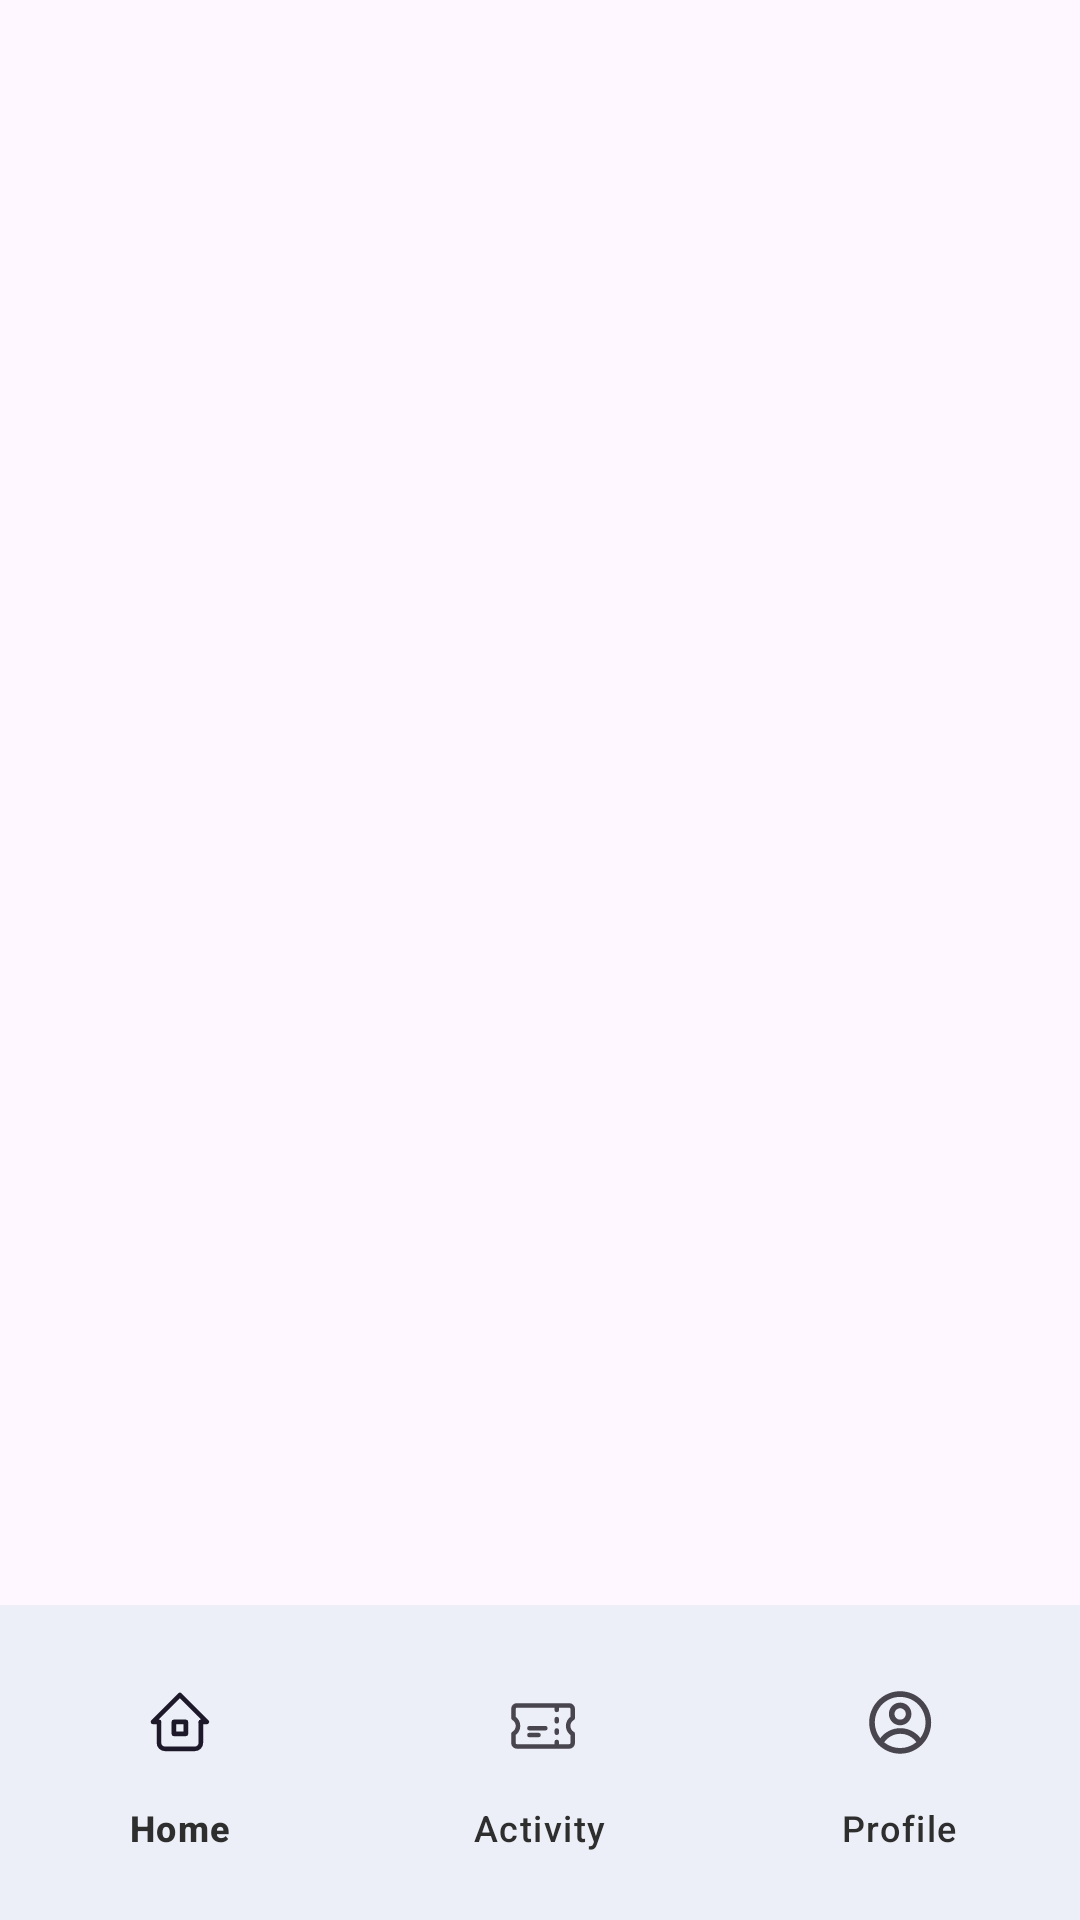

Write the Android layout XML for this screen, with the resource values it uses.
<!-- AndroidManifest.xml: application theme Theme.SwiftTow -->
<!-- res/layout/activity_main_controller.xml -->
<?xml version="1.0" encoding="utf-8"?>
<androidx.constraintlayout.widget.ConstraintLayout xmlns:android="http://schemas.android.com/apk/res/android"
    xmlns:app="http://schemas.android.com/apk/res-auto"
    xmlns:tools="http://schemas.android.com/tools"
    android:layout_width="match_parent"
    android:layout_height="match_parent"
    tools:context=".MainActivityController">

    <FrameLayout

        android:id="@+id/fragment_container"
        android:layout_width="match_parent"
        android:layout_height="match_parent"
        android:layout_above="@+id/bottom_navigation"
        app:layout_constraintBottom_toBottomOf="parent" />

    <com.google.android.material.bottomnavigation.BottomNavigationView
        android:id="@+id/bottom_navigation"
        android:layout_width="match_parent"
        android:layout_height="wrap_content"
        android:paddingTop="15dp"
        android:paddingBottom="10dp"
        app:itemRippleColor="@color/gray"
        app:layout_constraintBottom_toBottomOf="parent"
        app:layout_constraintEnd_toEndOf="parent"
        app:layout_constraintHorizontal_bias="0.0"
        app:layout_constraintStart_toStartOf="parent"
        app:layout_constraintTop_toTopOf="parent"
        app:layout_constraintVertical_bias="1.0"
        app:menu="@menu/bottom_nav_menu"
        app:itemIconSize="24dp"
        app:itemTextColor="@color/textColor"
        android:background="@color/ambient"/>

</androidx.constraintlayout.widget.ConstraintLayout>
<!-- resources referenced by this layout -->
<resources>
  <color name="ambient">#ECEFF7</color>
  <color name="gray">#939393</color>
  <color name="textColor">#2E2E2E</color>
  <style name="Theme.SwiftTow" parent="Theme.Material3.DayNight.NoActionBar">
          
          <item name="colorPrimary">@color/purple_500</item>
          <item name="colorPrimaryVariant">@color/purple_700</item>
          <item name="colorOnPrimary">@color/white</item>
          
          <item name="colorSecondary">@color/teal_200</item>
          <item name="colorSecondaryVariant">@color/teal_700</item>
          <item name="colorOnSecondary">@color/black</item>
          
          <item name="android:statusBarColor" tools:targetApi="l">?attr/colorPrimaryVariant</item>
          
      </style>
  <color name="purple_500">#FF3700B3</color>
  <color name="purple_700">#FF3700B3</color>
  <color name="white">#FFFFFFFF</color>
  <color name="teal_200">#FF03DAC5</color>
  <color name="teal_700">#FF018786</color>
  <color name="black">#FF000000</color>
</resources>
